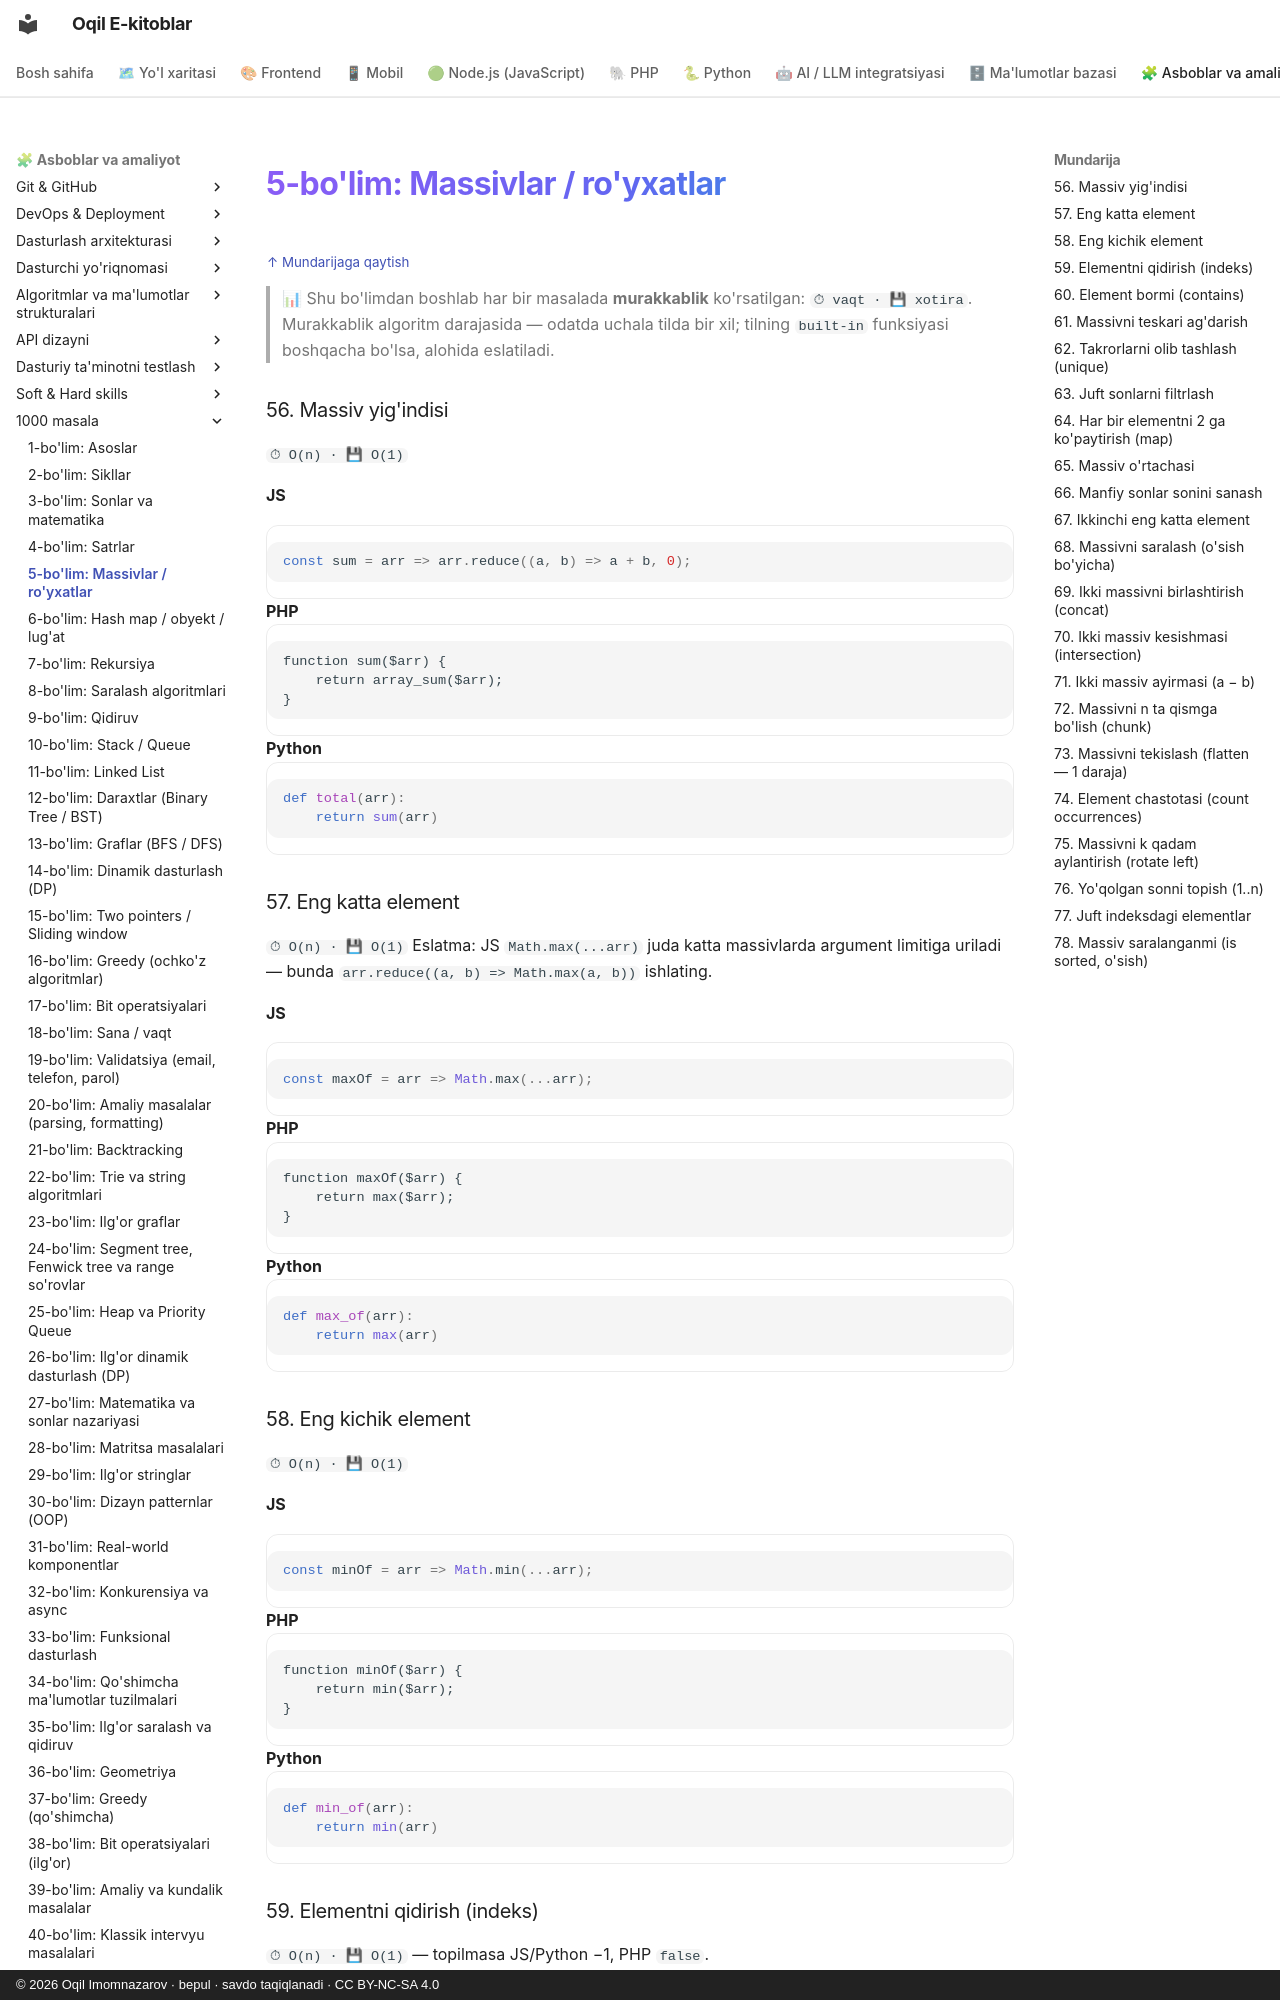

repository: iOqil/e-book · page: 1000-masala/bo-lim-05/index.html · generator: mkdocs · copyright: © 2026 Oqil Imomnazarov · bepul · savdo taqiqlanadi · CC BY-NC-SA 4.0

<a id="b5"></a>
# 5-bo'lim: Massivlar / ro'yxatlar

<sub>[↑ Mundarijaga qaytish](README.md#mundarija)</sub>

> 📊 Shu bo'limdan boshlab har bir masalada **murakkablik** ko'rsatilgan: `⏱ vaqt · 💾 xotira`. Murakkablik algoritm darajasida — odatda uchala tilda bir xil; tilning `built-in` funksiyasi boshqacha bo'lsa, alohida eslatiladi.

<a id="m56"></a>
### 56. Massiv yig'indisi
`⏱ O(n) · 💾 O(1)`

**JS**
```js
const sum = arr => arr.reduce((a, b) => a + b, 0);
```
**PHP**
```php
function sum($arr) {
    return array_sum($arr);
}
```
**Python**
```python
def total(arr):
    return sum(arr)
```

<a id="m57"></a>
### 57. Eng katta element
`⏱ O(n) · 💾 O(1)`
Eslatma: JS `Math.max(...arr)` juda katta massivlarda argument limitiga uriladi — bunda `arr.reduce((a, b) => Math.max(a, b))` ishlating.

**JS**
```js
const maxOf = arr => Math.max(...arr);
```
**PHP**
```php
function maxOf($arr) {
    return max($arr);
}
```
**Python**
```python
def max_of(arr):
    return max(arr)
```

<a id="m58"></a>
### 58. Eng kichik element
`⏱ O(n) · 💾 O(1)`

**JS**
```js
const minOf = arr => Math.min(...arr);
```
**PHP**
```php
function minOf($arr) {
    return min($arr);
}
```
**Python**
```python
def min_of(arr):
    return min(arr)
```

<a id="m59"></a>
